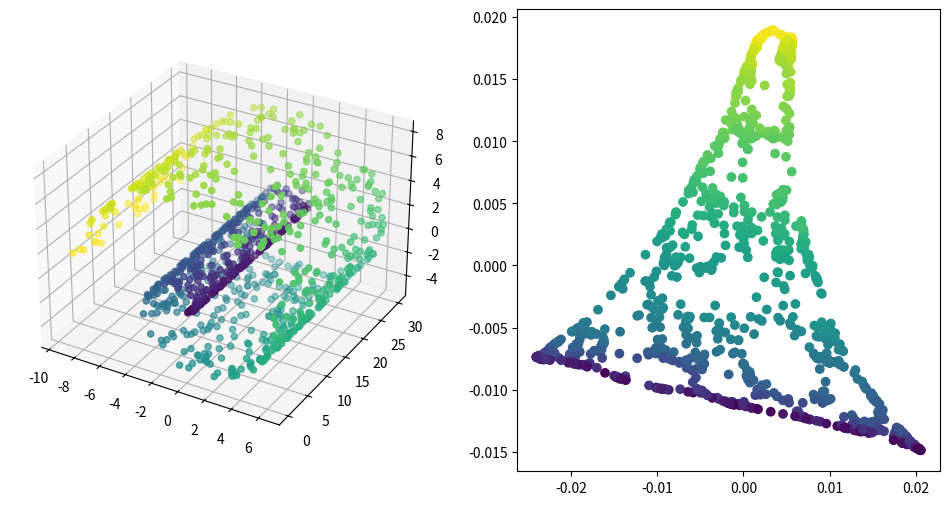

Source code (Python):
import numpy as np
from scipy.linalg import eigh
import matplotlib
from scipy import linalg

#matplotlib.use('TkAgg')
import matplotlib.pyplot as plt
from mpl_toolkits.mplot3d import Axes3D

def data_generation(n=1000):
    a = 3. * np.pi * np.random.rand(n)
    x = np.stack(
        [a * np.cos(a), 30. * np.random.random(n), a * np.sin(a)], axis=1)
    return a, x

class LaplacianEigenmap:
    def __init__(self, n_components, k):
        """
        param: n_component : embedding dim
        param: k : knn of similarity matrix
        """
        self.n_components = n_components
        self.k = k

    def transform(self, X):
        W = self.create_similarity_matrix(X)
        D = self.get_degree_matrix(W)
        D = D.astype(float)
        L = D - W
        eig_val, eig_vec = eigh(L, D)
        eig_vec = eig_vec.T
        index = np.argsort(eig_val)
        eig_vec = eig_vec[index]
        phi = eig_vec[1:self.n_components + 1]
        return phi.T

    def get_degree_matrix(self, W):
        return np.diag([sum(W[i]) for i in range(len(W))])

    def create_similarity_matrix(self, X):
        """create Similarity matrix (knn)

        :param X: data matrix (data_nX,feature_n)
        """
        W = []
        for x_i in X:
            W.append(self.k_nearest_list(X, x_i))
        W = np.array(W)
        return np.where(np.logical_or(W, W.T), 1, 0)

    def k_nearest_list(self, X, x_i):
        """
        return the ndarray containing bool value represents whether the value is in k nearest neighbor of x_i
        e.g. ndarray [True False True]
        """
        dist_list = [self.dist(x_i, x_j) for x_j in X]
        sorted_list = sorted(dist_list)  # 昇順
        threshold = sorted_list[self.k - 1]
        dist_list = np.array(dist_list)
        knn_list = dist_list <= threshold
        assert sum(knn_list) == self.k, knn_list
        return knn_list

    def dist(self, x_i, x_j):
        return np.dot(x_i - x_j, x_i - x_j)

def visualize(x, z, a):
    fig = plt.figure(figsize=(12, 6))
    ax = fig.add_subplot(1, 2, 1, projection='3d')
    ax.scatter3D(x[:, 0], x[:, 1], x[:, 2], c=a, marker='o')
    ax = fig.add_subplot(1, 2, 2)
    ax.scatter(z[:, 1], z[:, 0], c=a, marker='o')
    
n = 1000
a, x = data_generation(n)
Laplacian=LaplacianEigenmap(n_components=100, k=8)
z = Laplacian.transform(x)
visualize(x, z, a)
